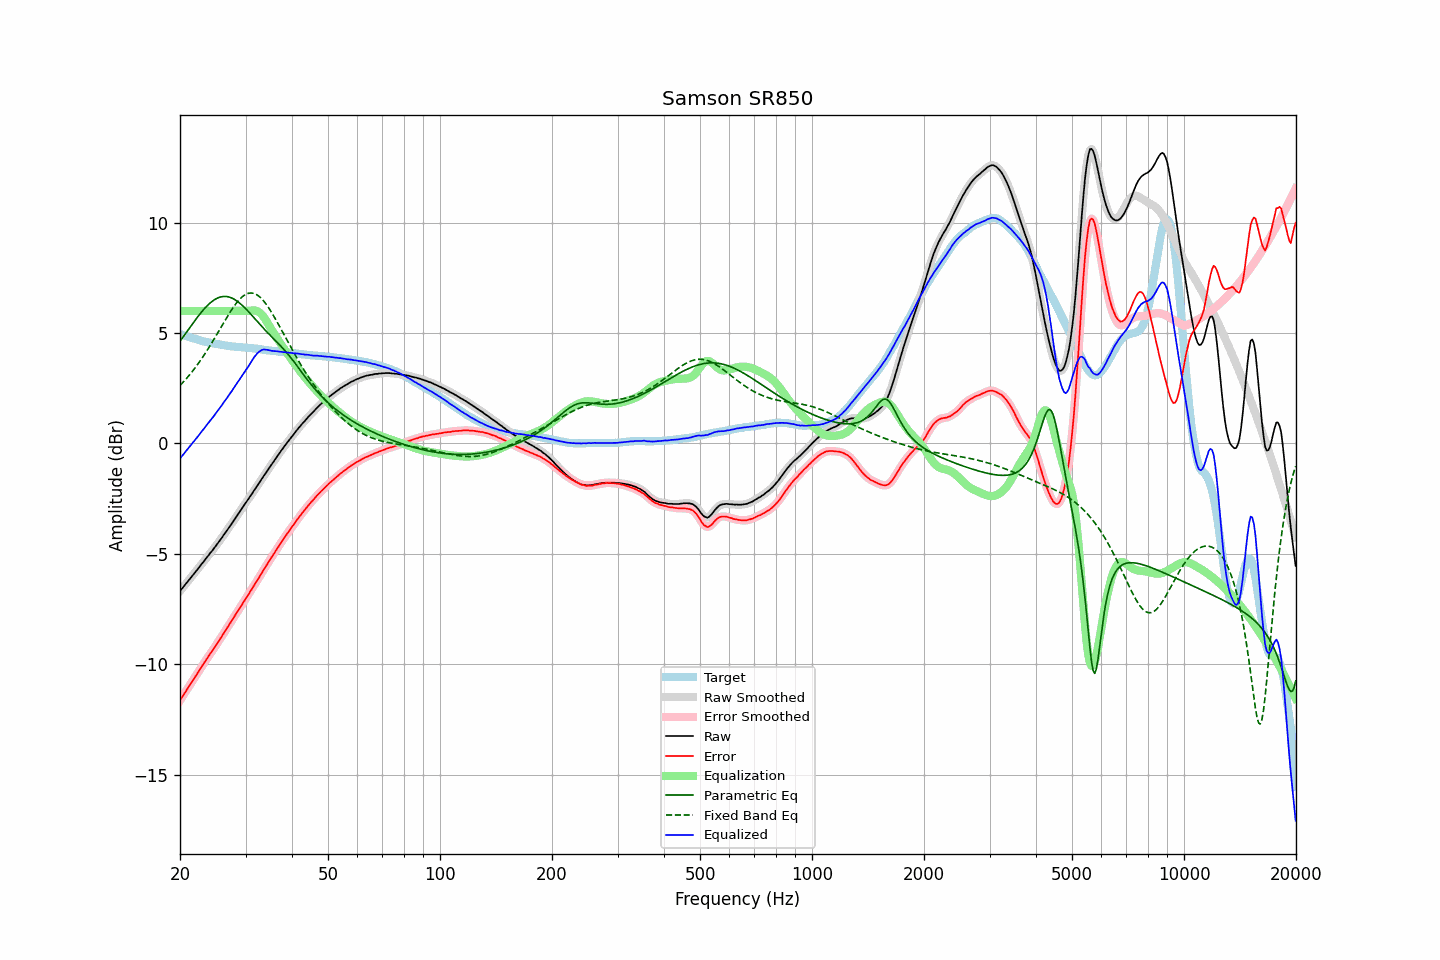

The data file committed next to this chart (first rows):
frequency, raw, error, smoothed, error_smoothed, equalization, parametric_eq, fixed_band_eq, equalized_raw, equalized_smoothed, target
20.00, -6.68, -11.63, -6.68, -11.63, 6.00, 4.63, 2.63, -0.68, -0.68, 4.95
20.20, -6.59, -11.52, -6.59, -11.52, 6.00, 4.73, 2.70, -0.59, -0.59, 4.93
20.40, -6.50, -11.40, -6.50, -11.40, 6.00, 4.83, 2.78, -0.50, -0.50, 4.90
20.61, -6.41, -11.29, -6.41, -11.29, 6.00, 4.93, 2.86, -0.41, -0.41, 4.88
20.81, -6.32, -11.18, -6.32, -11.17, 6.00, 5.04, 2.94, -0.32, -0.32, 4.86
21.02, -6.23, -11.06, -6.23, -11.06, 6.00, 5.14, 3.02, -0.23, -0.23, 4.83
21.23, -6.14, -10.95, -6.14, -10.95, 6.00, 5.24, 3.11, -0.14, -0.14, 4.81
21.44, -6.05, -10.84, -6.05, -10.84, 6.00, 5.34, 3.20, -0.05, -0.05, 4.79
21.66, -5.96, -10.73, -5.96, -10.73, 6.00, 5.44, 3.29, 0.04, 0.04, 4.77
21.87, -5.87, -10.61, -5.87, -10.62, 6.00, 5.54, 3.39, 0.13, 0.13, 4.75
22.09, -5.78, -10.50, -5.78, -10.51, 6.00, 5.64, 3.48, 0.22, 0.22, 4.72
22.31, -5.69, -10.39, -5.69, -10.39, 6.00, 5.73, 3.58, 0.31, 0.31, 4.70
22.54, -5.60, -10.28, -5.60, -10.28, 6.00, 5.83, 3.68, 0.40, 0.40, 4.68
22.76, -5.50, -10.15, -5.51, -10.16, 6.00, 5.92, 3.79, 0.50, 0.49, 4.65
22.99, -5.41, -10.04, -5.41, -10.04, 6.00, 6.00, 3.89, 0.59, 0.59, 4.63
23.22, -5.32, -9.93, -5.32, -9.93, 6.00, 6.09, 4.00, 0.68, 0.68, 4.61
23.45, -5.22, -9.82, -5.23, -9.83, 6.00, 6.17, 4.12, 0.78, 0.77, 4.60
23.69, -5.13, -9.72, -5.13, -9.71, 6.00, 6.24, 4.23, 0.87, 0.87, 4.58
23.92, -5.04, -9.61, -5.04, -9.61, 6.00, 6.31, 4.34, 0.96, 0.96, 4.57
24.16, -4.94, -9.49, -4.95, -9.50, 6.00, 6.38, 4.46, 1.06, 1.05, 4.55
24.40, -4.86, -9.40, -4.85, -9.39, 6.00, 6.43, 4.58, 1.14, 1.15, 4.54
24.65, -4.76, -9.29, -4.76, -9.29, 6.00, 6.49, 4.70, 1.24, 1.24, 4.53
24.89, -4.66, -9.17, -4.66, -9.18, 6.00, 6.53, 4.83, 1.34, 1.34, 4.51
25.14, -4.57, -9.07, -4.57, -9.07, 6.00, 6.57, 4.95, 1.43, 1.43, 4.50
25.39, -4.47, -8.96, -4.47, -8.96, 6.00, 6.60, 5.07, 1.53, 1.53, 4.49
25.65, -4.37, -8.85, -4.37, -8.85, 6.00, 6.63, 5.20, 1.63, 1.63, 4.48
25.91, -4.27, -8.74, -4.27, -8.74, 6.00, 6.64, 5.32, 1.73, 1.73, 4.47
26.16, -4.16, -8.62, -4.17, -8.62, 6.00, 6.65, 5.45, 1.84, 1.83, 4.46
26.43, -4.06, -8.50, -4.06, -8.50, 6.00, 6.66, 5.57, 1.94, 1.94, 4.44
26.69, -3.96, -8.39, -3.96, -8.38, 6.00, 6.65, 5.69, 2.04, 2.04, 4.43
26.96, -3.85, -8.27, -3.86, -8.27, 6.00, 6.64, 5.81, 2.15, 2.14, 4.42
27.23, -3.75, -8.16, -3.75, -8.16, 6.00, 6.62, 5.93, 2.25, 2.25, 4.41
27.50, -3.65, -8.05, -3.65, -8.05, 6.00, 6.59, 6.04, 2.35, 2.35, 4.39
27.77, -3.54, -7.93, -3.54, -7.93, 6.00, 6.56, 6.15, 2.46, 2.46, 4.39
28.05, -3.43, -7.81, -3.43, -7.81, 6.00, 6.52, 6.25, 2.57, 2.57, 4.38
28.33, -3.32, -7.69, -3.32, -7.70, 6.00, 6.47, 6.35, 2.68, 2.68, 4.37
28.62, -3.21, -7.58, -3.21, -7.58, 6.00, 6.42, 6.44, 2.79, 2.79, 4.37
28.90, -3.11, -7.47, -3.11, -7.47, 6.00, 6.36, 6.52, 2.89, 2.89, 4.36
29.19, -3.00, -7.36, -3.00, -7.36, 6.00, 6.30, 6.59, 3.00, 3.00, 4.36
29.48, -2.89, -7.24, -2.89, -7.24, 6.00, 6.23, 6.66, 3.11, 3.11, 4.35
29.78, -2.78, -7.13, -2.78, -7.13, 6.00, 6.16, 6.71, 3.22, 3.22, 4.35
30.08, -2.67, -7.01, -2.68, -7.01, 6.00, 6.09, 6.75, 3.33, 3.32, 4.34
30.38, -2.57, -6.91, -2.57, -6.90, 6.00, 6.01, 6.78, 3.43, 3.43, 4.34
30.68, -2.46, -6.79, -2.46, -6.79, 6.00, 5.94, 6.80, 3.54, 3.54, 4.32
30.99, -2.35, -6.67, -2.35, -6.67, 6.01, 5.86, 6.81, 3.66, 3.66, 4.31
31.30, -2.25, -6.56, -2.25, -6.55, 6.02, 5.78, 6.81, 3.77, 3.77, 4.31
31.61, -2.13, -6.43, -2.14, -6.44, 6.02, 5.70, 6.79, 3.89, 3.88, 4.30
31.93, -2.03, -6.32, -2.03, -6.32, 6.01, 5.61, 6.76, 3.98, 3.98, 4.29
32.24, -1.92, -6.21, -1.92, -6.20, 5.99, 5.53, 6.72, 4.07, 4.07, 4.29
32.57, -1.81, -6.09, -1.81, -6.09, 5.95, 5.45, 6.67, 4.14, 4.14, 4.28
32.89, -1.70, -5.97, -1.70, -5.97, 5.90, 5.37, 6.61, 4.20, 4.20, 4.27
33.22, -1.59, -5.84, -1.59, -5.84, 5.82, 5.29, 6.54, 4.23, 4.23, 4.25
33.55, -1.48, -5.72, -1.48, -5.72, 5.73, 5.21, 6.45, 4.25, 4.25, 4.24
33.89, -1.38, -5.61, -1.38, -5.61, 5.63, 5.13, 6.36, 4.25, 4.25, 4.23
34.23, -1.27, -5.49, -1.27, -5.49, 5.51, 5.05, 6.26, 4.24, 4.24, 4.22
34.57, -1.16, -5.38, -1.16, -5.38, 5.39, 4.98, 6.16, 4.23, 4.23, 4.22
34.92, -1.05, -5.26, -1.05, -5.26, 5.27, 4.90, 6.05, 4.21, 4.21, 4.21
35.27, -0.95, -5.15, -0.95, -5.15, 5.15, 4.83, 5.93, 4.19, 4.20, 4.19
35.62, -0.84, -5.03, -0.84, -5.03, 5.03, 4.76, 5.81, 4.19, 4.19, 4.19
35.97, -0.74, -4.92, -0.74, -4.92, 4.92, 4.68, 5.68, 4.18, 4.18, 4.18
... 635 more rows
